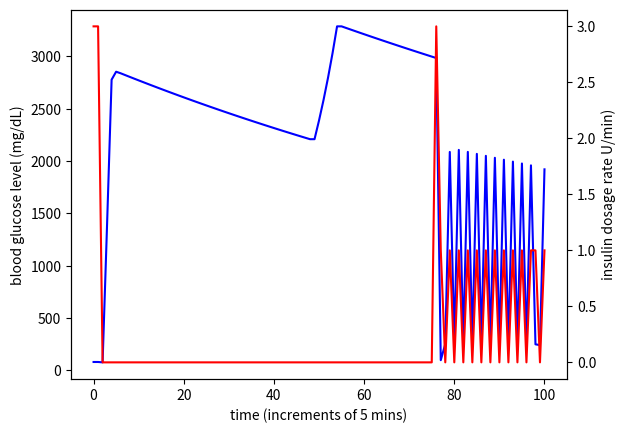

Python code for this plot:
import random
import numpy as np
import scipy.integrate as integrate
from scipy.integrate import solve_ivp
import matplotlib.pyplot as plt
import random
# #import seaborn as sn

def mealdynamics(a, b, t):
            
            meal = a * b ** t

            return meal

class patient:
    def __init__(self, state, sigma):
        self.t = 0
        self.last = -1
        self.state = state
        self.actions = []
        self.glucose = []
        self.time = []
        self.state_space = np.linspace(0, 250, 30)
        self.action_space = range(11)   # possible dosing sizes
        self.total_reward = 0
        
        self.params = [291.0 + 291*0.01*random.gauss(0,sigma), 
                       3.17e-2 + 3.17e-2*0.01*random.gauss(0,sigma), 
                       1.23e-2 + 1.23e-2*0.01*random.gauss(0,sigma), 
                       2.9e-2 + 2.9e-2*0.01*random.gauss(0,sigma), 
                       9.0e-2 + 9.0e-2*0.01*random.gauss(0,sigma), 
                       1.2e-2 + 1.2e-2*0.01*random.gauss(0,sigma), 
                       1.8e-1 + 1.8e-1*0.01*random.gauss(0,sigma), 
                       8.00e-1 + 8.00e-1*0.01*random.gauss(0,sigma), 
                       12 + 12.0*0.01*random.gauss(0,sigma), 
                       12 + 12.0*0.01*random.gauss(0,sigma)]

        self.meal_space = np.linspace(800, 2000, 10) 

        self.target = 80    # target blood glucose level
        self.lower = 65     # below this level is dangerous, NO insulin should be administered
        self.upper = 105    # above this is dangerous, perceived optimal dose must be administered
        self.hash = {}
        i = 0
        self.b = 10
        self.l = 80
        self.d = 150

        self.meals = [1259,1355,1451,1542,1632,1632,1632,1550,1468,1391,1314,1277,1240,1214,1187,1163,1139,1128,1116,
                  1108,1099,1092,1085,1081,1077,1074,1071,1069,1066,1064,1061,1059,1057,1055,1053,1050,1046,1043,1040,
                  1037,1034,1030,1025,1022,1018,1014,1010,1005,1000,997,993,989,985,981,976,973,970,967,964,961,958,
                  956,954,953,952,951,950,950,950,951,951,1083,1214,1312,1410,1483,1556,1580,1603,1524,1445,1388,1331,
                  1279,1226,1200,1173,1155,1136,1120,1104,1096,1088,1083,1078,1074,1070,1068,1066,1065,1063,1062,1061,
                  1060,1059,1058,1056,1054,1052,1050,1048,1046,1044,1041,1037,1034,1030,1027,1024,1019,1014,1011,1007,
                  1003,999,994,989,986,982,979,975,971,967,965,962,960,957,955,953,952,951,951,950,1080,1210,1307,1403,
                  1496,1588,1591,1593,1514,1434,1361,1287,1250,1212,1186,1159,1136,1112,1101,1090,1083,1075,1070,1064,
                  1062,1059,1058,1057,1057,1056,1056,1056,1056,1056,1055,1055,1054,1054,1053,1052,1051,1049,1047,1045,
                  1043,1041,1037,1033,1030,1027,1024,1020,1016,1011,1007,1003,1000,996,991,986]
        
        for u in self.action_space: #current state
            self.hash.update({(u, -1) : i}) #-1 to indicate that it is morning, before breakfast
            i += 1
            for last in range(len(self.meals)):
                self.hash.update({(u, last) : i}) #i indicates the time since last meal
                i += 1

    def dynamics(self, t, y, ui, d):
        g = y[0]                # blood glucose (mg/dL)
        x = y[1]                # remote insulin (micro-u/ml)
        i = y[2]                # insulin (micro-u/ml)
        q1 = y[3]
        q2 = y[4]
        g_gut = y[5]            # gut blood glucose (mg/dl)
        
        # assign parameters
        gb    = self.params[0]            # Basal Blood Glucose (mg/dL)
        p1    = self.params[1]            # 1/min
        p2    = self.params[2]            # 1/min
        si    = self.params[3]            # 1/min * (mL/micro-U)
        ke    = self.params[4]            # 1/min
        kabs  = self.params[5]            # 1/min
        kemp  = self.params[6]            # 1/min
        f     = self.params[7]            # L
        vi    = self.params[8]            # L
        vg    = self.params[9]
        
        # Compute derivative:
        dydt = np.empty(6)
        dydt[0] = -p1*(g-gb) - si*x*g + f*kabs/vg * g_gut + f/vg * d
        dydt[1] =  p2*(i-x) # remote insulin compartment dynamics
        dydt[2] = -ke*i + ui # insulin dynamics
        dydt[3] = ui - kemp * q1
        dydt[4] = -kemp*(q2-q1)
        dydt[5] = kemp*q2 - kabs*g_gut

        return dydt*60  # hours to minutes conversion
    

    def sim_action(self, action):
        self.state[9] = self.state[10] #previous action
        self.state[10] = action #current action
        self.actions.append(action)         # log the action
        self.glucose.append(self.state[0])  # log the reading
        #print(self.state)
        if self.state is None:
            raise Exception("Please reset() environment")
        if self.t % len(self.meals) == 0:
            
            #Randomly generate Breakfast -> Dinner times (When carbpydrate levels will begin to rise)
            self.b = Btime = random.randint(5, 17)
            self.l = Ltime = random.randint(72, 84)
            self.d = Dtime = random.randint(146, 158)

            #Randomly generate peak carbohydrate amounts (occurs approximately 30-50min after initial consumption)
            Bcarb = random.randint(1400, 1625)
            Lcarb = random.randint(1450, 1650)
            Dcarb = random.randint(1475, 1675)

            #Time to digest
            tDigest = 6
            
            # meal function
            for t in range(len(self.meals)):
                if t == 0:
                    temptime = 0
                    a = 958
                    b = (950/a)**(1/(62))

                elif t == Btime:
                    temptime = 0
                    a = self.meals[t-1]
                    b = (Bcarb/a)**(1/(tDigest))

                elif (t == Btime + tDigest):
                    temptime = 0
                    a = self.meals[t-1]
                    b = (950/a)**(1/(62))

                elif ( t == Ltime):
                    temptime = 0
                    a = self.meals[t-1]
                    b = (Lcarb/a)**(1/(tDigest))

                elif (t == Ltime + tDigest):
                    temptime = 0
                    a = self.meals[t-1]
                    b = (950/a)**(1/(62))

                elif (t == Dtime):
                    temptime = 0
                    a = self.meals[t-1]
                    b = (Dcarb/a)**(1/(tDigest))

                elif (t == Dtime + tDigest):
                    temptime = 0
                    a = self.meals[t-1]
                    b = (950/a)**(1/(80))
                
                self.meals[t] = mealdynamics(a, b, temptime)
                
                # Increment temp time for the current function being run
                temptime += 1

        # update the time
        self.t = (self.t + 1) % len(self.meals)
        
        # log the previous measurements in the current state
        self.state[7] = self.state[0]       
        self.state[8] = self.state[6]

        # update using the action and current state
        time_step = np.array([0,5]) #assume measurements are taken every 5 mins
        y0 = np.array(self.state[0:6])
        meal = self.state[6]

        x = solve_ivp(self.dynamics, time_step, y0, args = (action, meal))

        self.state[:6] = x.y[:, -1]
        
        self.state[6] = self.meals[self.t]
        if self.t < self.b:
            self.last = -1
        elif self.t < self.l:
            self.last = self.t - self.b
        elif self.t < self.d:
            self.last = self.t - self.l
        else: self.last = self.t - self.d

        return self.state

    def reward(self):
        # custom defined reward function
        if self.state[0]<=self.lower:
            reward = (self.state[0] - self.lower)*10
            return reward
        if self.lower < self.state[0] < self.target:
            reward = (self.state[0] - self.lower)
            return reward
        if self.target <= self.state[0] < self.upper:
            reward  = (self.upper - self.state[0])
            return reward
        if self.upper <= self.state[0]:
            reward = (self.upper - self.state[0])
            self.total_reward += reward
            return reward

'''
This function is used in training the general QTable
- square measurable learning rate
- random exploration
'''

def qValUpdate(qtable, patient, action, gamma, lam):
    # find what the next state is going to be given the current state and action
    state1_curr = patient.state[0] # current
    state1_prev = patient.state[7] # previous
    last1 = patient.last

    # find next state
    state2 = patient.sim_action(action)
    state2_curr = state2[0]
    state2_prev = state2[7]
    last2 = patient.last

    u1 = patient.state[9]
    u2 = patient.state[10]

    # find which bins to put them in
    index = (np.abs(patient.state_space - state1_curr)).argmin()
    s1_curr = patient.state_space[index]
    index = (np.abs(patient.state_space - state2_curr)).argmin()
    s2_curr = patient.state_space[index]
    
    action_1 = patient.state[9]
    action_2 = patient.state[10]
    q_state1 = patient.hash[(u1, last1)]
    q_state2 = patient.hash[(u2, last2)]

    # get highest q at next state
    maxQ = Q[q_state2][:].max()

    # update using the Q learning equation
    qCurrent = qtable[q_state1,action,0]
    alpha = 1/qtable[q_state1,action,1]
    qNew = (1-alpha)*qCurrent + alpha*(patient.reward() + gamma*maxQ - qCurrent)
    qtable[q_state1,action,0] = qNew
    qDif = qNew - qCurrent
    
    # update state visits
    qtable[q_state1,action,1] += 1

    # Random exploration (were not in patients at this point)
    action2 = random.choice(patient.action_space)

    return qtable, qDif, state2, action2

''' 
This function is used to simulate testing in the patient bodies

Key differences from Qvalupdate:
 - safe exploration based on exponential weightings
 - fixed learning rate
 '''

def sim_test(qtable, patient, action, alpha, gamma, lam):
    # find what the next state is going to be given the current state and action
    state1_curr = patient.state[0] #current
    state1_prev = patient.state[7] #previous
    last1 = patient.last

    # find next state
    state2 = patient.sim_action(action)
    state2_curr = state2[0]
    state2_prev = state2[7]
    last2 = patient.last

    # initialize quantized variables (need discrete bins for q table)
    s1_curr = 0
    #s1_prev = 0

    s2_curr = 0
    #s2_prev = 0

    # quantize
    index = (np.abs(patient.state_space - state1_curr)).argmin()
    s1_curr = patient.state_space[index]
    
    index = (np.abs(patient.state_space - state2_curr)).argmin()
    s2_curr = patient.state_space[index]
    
    u1 = patient.state[9]
    u2 = patient.state[10]

    q_state1 = patient.hash[(u1, last1)] 
    q_state2 = patient.hash[(u2, last2)]

    maxA = Q[q_state2,:,0].argmax()
    maxQ = Q[q_state2,:,0].max()

    # update Q with the bellman equation
    qCurrent = qtable[q_state1,action,0]
    qNew = (1-alpha)*qCurrent + alpha*(patient.reward() + gamma*maxQ - qCurrent)
    qtable[q_state1,action,0] = qNew
    qDif = qNew - qCurrent

    return qtable, qDif, state2, maxA


# ----- SIMULATION -----
# initialize patient parameters
patient1 = patient(np.zeros(11), 0)
patient1.state[0] = 80
patient1.state[1] = 30
patient1.state[2] = 30
patient1.state[3] = 17
patient1.state[4] = 17
patient1.state[5] = 250
patient1.state[6] = 1000
patient1.state[9] = 0
patient1.state[10] = 0

t = 0

# initialize qtable values
Q = np.zeros((len(patient1.action_space)*(len(patient1.meals)), len(patient1.action_space),2))

# set initial state visits to 1 (if this is 0, you will have alpha=1/0, which is forbidden)
Q[:,:,1] = 1

# inital action is nothing
action = 0

for t in range(100):
    # Run QL
    Q, qDif, patient1.state, action = qValUpdate(Q, patient1, action, 0.9999999, 0.1)
    
    # If it goes off the rails, reset it
    if patient1.state[0] > 120:
        patient1.state[0] = 80
        patient1.state[1] = 30
        patient1.state[2] = 30
        patient1.state[3] = 17
        patient1.state[4] = 17
        patient1.state[5] = 250
        patient1.state[6] = 1000

# reset to initial conditions
patient1.state[0] = 80
patient1.state[1] = 30
patient1.state[2] = 30
patient1.state[3] = 17
patient1.state[4] = 17
patient1.state[5] = 250
patient1.state[6] = 1000

patient1.time = []
patient1.glucose = []
patient1.actions = []
patient1.time.append(0)
action = 3
patient1.glucose.append(patient1.state[0])
patient1.actions.append(action)

for i in range(100):
    Q, qDif, patient1.state, action = sim_test(Q, patient1, action, 0.1, 0.99, 0.1)


fig,ax = plt.subplots()
ax.plot(range(len(patient1.glucose)), patient1.glucose, color = "blue")
ax.set_xlabel('time (increments of 5 mins)')
ax.set_ylabel('blood glucose level (mg/dL)')

ax2 = ax.twinx()
ax2.plot(range(len(patient1.actions)), patient1.actions, color = "red")
ax2.set_xlabel('time (increments of 5 mins)')
ax2.set_ylabel('insulin dosage rate U/min)')
plt.show()